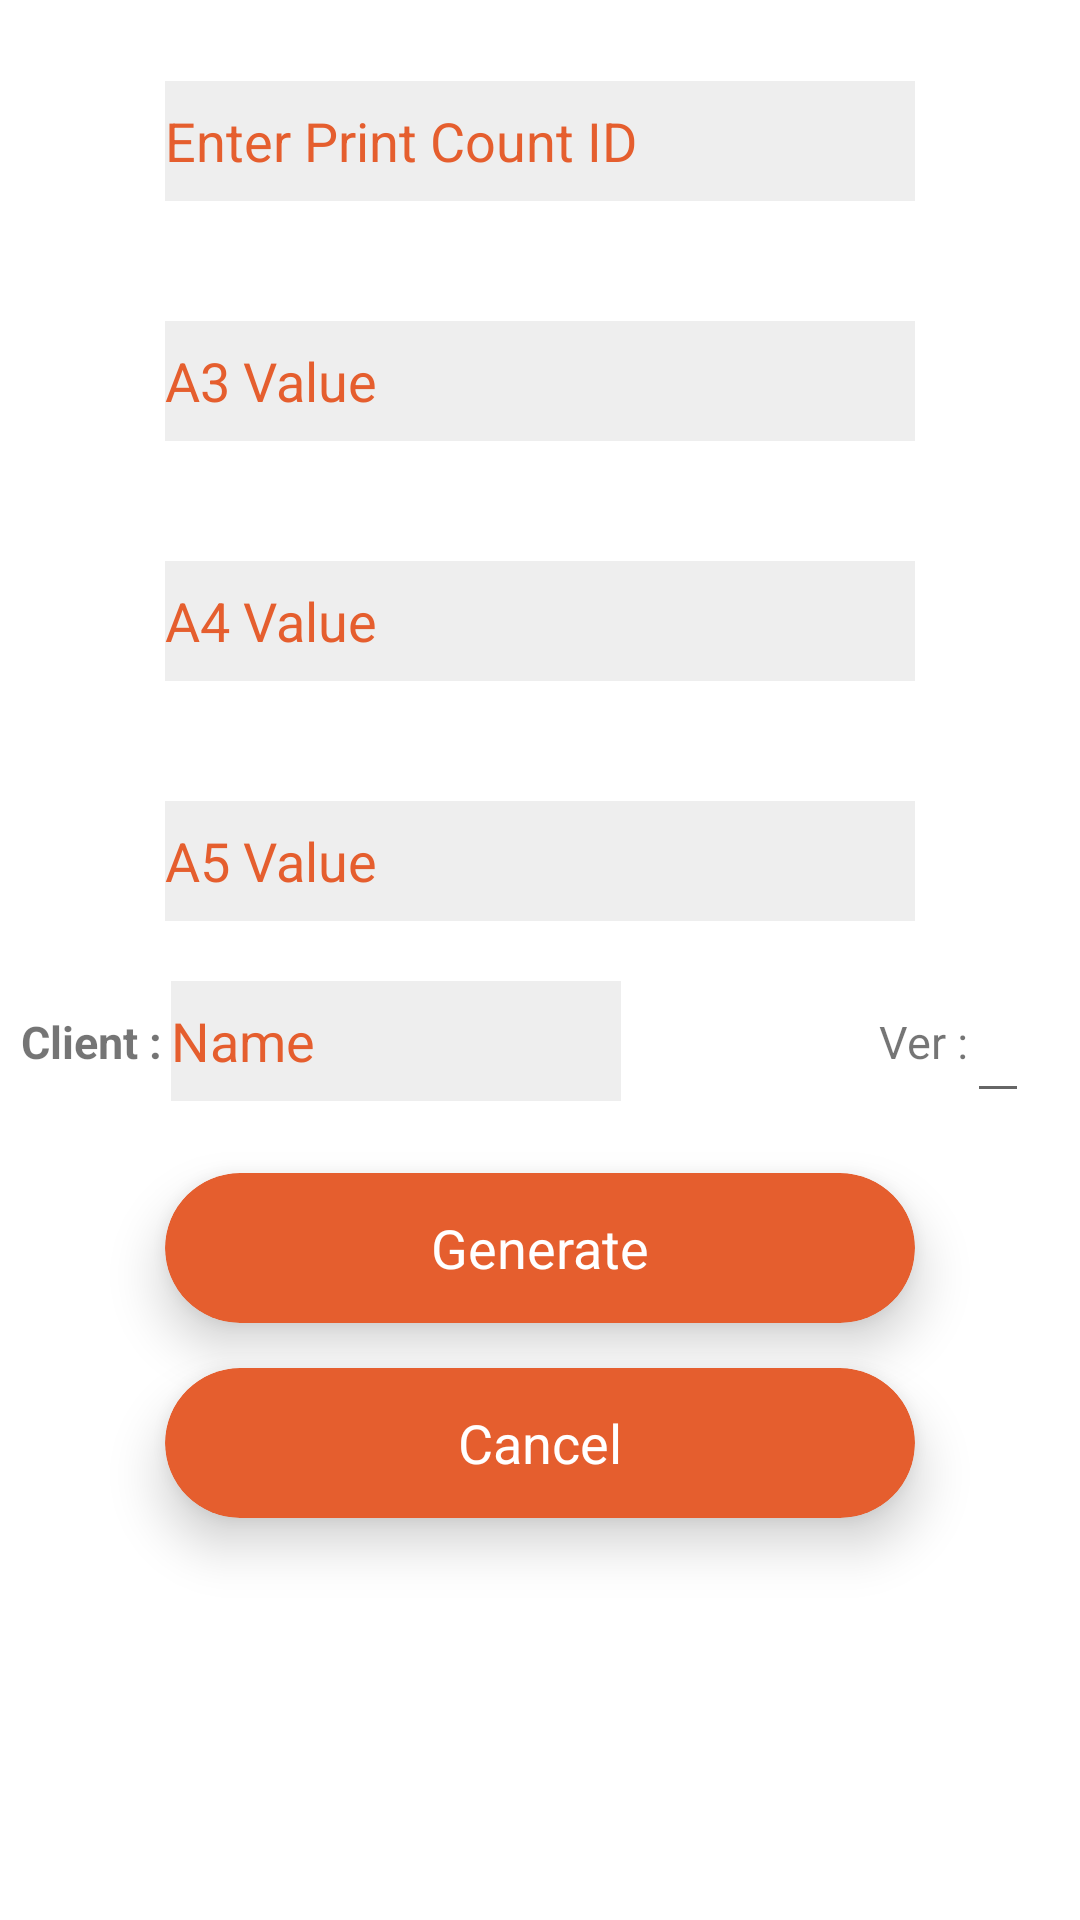

The Android layout XML behind this screen, and the referenced resources:
<!-- AndroidManifest.xml: application theme Theme.AccurateOtp2023 -->
<!-- res/layout/generate_print_dialog.xml -->
<?xml version="1.0" encoding="utf-8"?>

<LinearLayout xmlns:android="http://schemas.android.com/apk/res/android"
    xmlns:app="http://schemas.android.com/apk/res-auto"
    android:orientation="vertical"
    android:layout_width="match_parent"
    android:padding="7dp"
    android:layout_height="match_parent">
    <EditText
        android:layout_marginTop="20dp"
        android:id="@+id/printid"
        android:layout_width="250dp"
        android:layout_height="40dp"
        android:maxLength="12"
        android:textAllCaps="true"
        android:background="#11000000"
        android:inputType="textCapCharacters"
        android:ems="10"
        android:textColor="@color/colorAccent"
        android:textColorHint="@color/colorAccent"
        android:layout_gravity="center"
        android:hint="Enter Print Count ID"
        android:layout_marginBottom="20dp"
        />
    <EditText
        android:layout_marginTop="20dp"
        android:id="@+id/A3"
        android:layout_width="250dp"
        android:layout_height="40dp"
        android:background="#11000000"
        android:ems="10"
        android:maxLength="4"
        android:textColor="@color/colorAccent"
        android:textColorHint="@color/colorAccent"
        android:layout_gravity="center"
        android:hint="A3 Value"
        android:inputType="number"
        android:layout_marginBottom="20dp"
        />
    <EditText
        android:layout_marginTop="20dp"
        android:id="@+id/A4"
        android:layout_width="250dp"
        android:layout_height="40dp"
        android:background="#11000000"
        android:ems="10"
        android:maxLength="4"
        android:textColor="@color/colorAccent"
        android:textColorHint="@color/colorAccent"
        android:layout_gravity="center"
        android:hint="A4 Value"
        android:inputType="number"
        android:layout_marginBottom="20dp"
        />
    <EditText
        android:layout_marginTop="20dp"
        android:id="@+id/A5"
        android:layout_width="250dp"
        android:layout_height="40dp"
        android:background="#11000000"
        android:ems="10"
        android:maxLength="4"
        android:textColor="@color/colorAccent"
        android:textColorHint="@color/colorAccent"
        android:layout_gravity="center"
        android:hint="A5 Value"
        android:inputType="number"
        android:layout_marginBottom="20dp"
        />
    <RelativeLayout
        android:layout_width="wrap_content"
        android:orientation="horizontal"
        android:layout_gravity="center"
        android:layout_marginBottom="20dp"
        android:layout_height="wrap_content">

        <TextView
            android:layout_width="wrap_content"
            android:layout_alignParentLeft="true"
            android:textStyle="bold"
            android:layout_marginTop="10dp"
            android:textSize="15sp"
            android:layout_height="wrap_content"
            android:text="Client :"
            />
        <EditText
            android:id="@+id/gtextName"
            android:layout_alignParentLeft="true"
            android:layout_width="150dp"
            android:layout_height="40dp"
            android:layout_marginLeft="50dp"
            android:background="#11000000"
            android:textColor="@color/colorAccent"
            android:textColorHint="@color/colorAccent"
            android:hint="Name"
            android:inputType="textPersonName"
            />

        <TextView
            android:layout_width="wrap_content"
            android:layout_height="wrap_content"
            android:layout_alignParentRight="true"
            android:textSize="15sp"
            android:layout_marginTop="10dp"
            android:layout_marginRight="30dp"
            android:text="Ver :"
            />
        <EditText
            android:layout_width="wrap_content"
            android:textColor="@color/colorAccent"
            android:layout_height="wrap_content"
            android:textSize="20sp"
            android:inputType="number"

            android:maxLength="1"
            android:layout_marginRight="10dp"
            android:layout_alignParentRight="true"
            android:id="@+id/gtextVersion"
            />
    </RelativeLayout>



    <androidx.cardview.widget.CardView
        android:layout_width="250dp"
        android:layout_height="50dp"
        app:cardBackgroundColor="@color/colorAccent"
        app:cardCornerRadius="25dp"
        app:cardElevation="10dp"
        android:id="@+id/ggenerate"
        android:layout_gravity="center"
        android:layout_marginBottom="15dp"
        >

        <RelativeLayout
            android:layout_width="match_parent"
            android:layout_height="match_parent">

            <TextView
                android:layout_width="wrap_content"
                android:layout_height="wrap_content"
                android:layout_centerInParent="true"
                android:text="Generate"
                android:textColor="#fff"
                android:textSize="18sp" />
        </RelativeLayout>
    </androidx.cardview.widget.CardView>

    <androidx.cardview.widget.CardView
        android:layout_width="250dp"
        android:layout_height="50dp"
        app:cardBackgroundColor="@color/colorAccent"
        app:cardCornerRadius="25dp"
        app:cardElevation="10dp"
        android:id="@+id/gcancel"
        android:layout_gravity="center"
        android:layout_marginBottom="10dp"
        >

        <RelativeLayout
            android:layout_width="match_parent"
            android:layout_height="match_parent">

            <TextView
                android:layout_width="wrap_content"
                android:layout_height="wrap_content"
                android:layout_centerInParent="true"
                android:text="Cancel"
                android:textColor="#fff"
                android:textSize="18sp" />
        </RelativeLayout>
    </androidx.cardview.widget.CardView>

</LinearLayout>
<!-- resources referenced by this layout -->
<resources>
  <color name="colorAccent">#e55e2e</color>
  <style name="Theme.AccurateOtp2023" parent="Theme.MaterialComponents.DayNight.DarkActionBar">
          
          <item name="colorPrimary">@color/purple_500</item>
          <item name="colorPrimaryVariant">@color/purple_700</item>
          <item name="colorOnPrimary">@color/white</item>
          
          <item name="colorSecondary">@color/teal_200</item>
          <item name="colorSecondaryVariant">@color/teal_700</item>
          <item name="colorOnSecondary">@color/black</item>
          
          <item name="android:statusBarColor">?attr/colorPrimaryVariant</item>
          
      </style>
  <color name="purple_500">#FF6200EE</color>
  <color name="purple_700">#FF3700B3</color>
  <color name="white">#FFFFFFFF</color>
  <color name="teal_200">#FF03DAC5</color>
  <color name="teal_700">#FF018786</color>
  <color name="black">#FF000000</color>
</resources>
